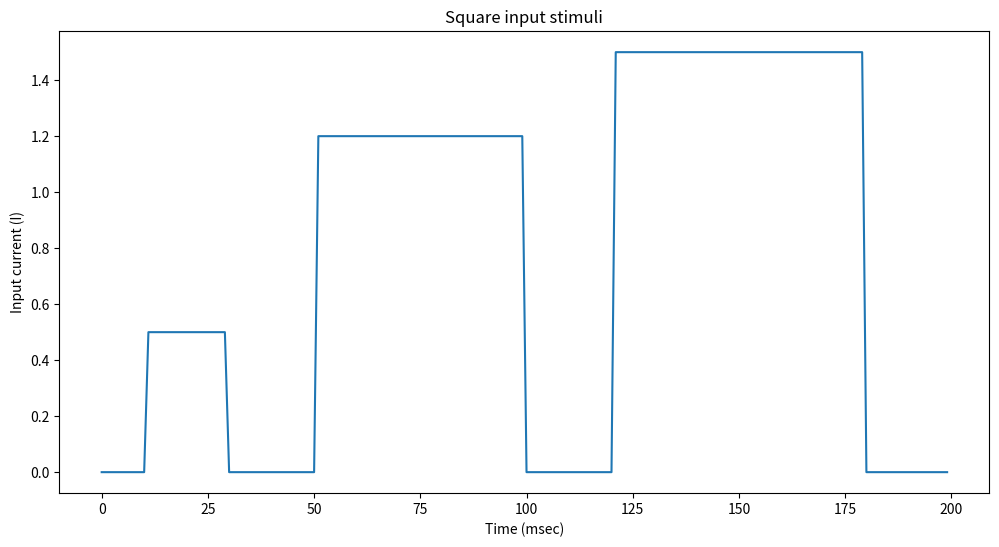
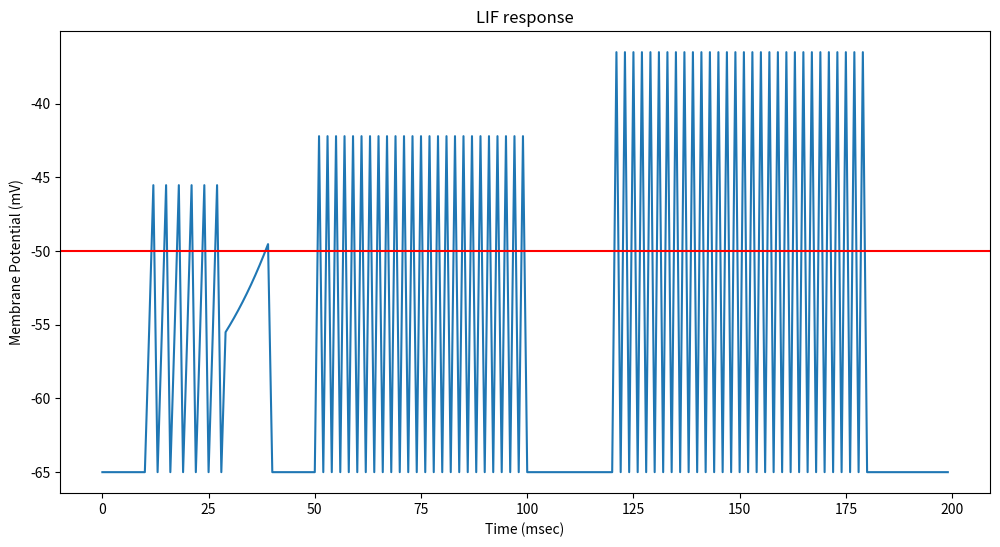

Python code for these plots, in order:
import numpy as np
import matplotlib.pyplot as plt

class Graz_LIF(object):

    def __init__(self, dt=1.0, v_rest=-65.0, cm=1.0, tau_m=20.0, tau_refract=5.0, v_thresh=-50.0, v_reset=-65.0, i_offset=0.0):
        self.alpha = dt / tau_m
        # passed in varaibles of the neuron
        self.dt = dt
        self.v_rest = v_rest #* 10**-3
        self.cm = cm #* 10**-3
        self.tau_m = tau_m * 10**-3
        self.r_mem = tau_m / cm
        self.tau_refract = tau_refract
        self.v_thresh = v_thresh #* 10**-3
        self.v_reset = v_reset #* 10**-3
        self.i_offset = i_offset
        # state variables
        self.v = self.v_rest
        self.t_rest = 0.0
        self.i = self.i_offset

    # calculates the current for all inputs
    def return_current(self):
        # sum up the spikes and shit
        total = 0.0
        return self.i_offset + total

    # activation function
    def H(self, x):
        return 1 / (1 + np.exp(-x))

    # operation to be performed when not spiking
    def integrating(self):
        current = self.return_current()
        scaled_v = (self.v - self.v_thresh) / self.v_thresh
        z = self.H(scaled_v) * (1 / self.dt)
        update = (self.alpha * (self.v - self.v_rest)) + ((1 - self.alpha) * self.r_mem * current)# - (self.dt * self.v_thresh * z)
        self.v += update

    # to be perfromed once threshold crossed
    def spiked(self):
        self.v = self.v_rest
        self.t_rest = self.tau_refract

    #refractory behaviour
    def refracting(self):
        self.t_rest -= 1.0

    # step the neuron
    def time_step(self):
        if self.v > self.v_thresh:
            self.spiked()
        elif self.t_rest > 0:
            self.refracting()
        else:
            self.integrating()

# Duration of the simulation in ms
T = 200
# Duration of each time step in ms
dt = 1
# Number of iterations = T/dt
steps = int(T / dt)
# Output variables
I = []
U = []

neuron = Graz_LIF(dt=dt, tau_refract=0)

for step in range(steps):

    t = step * dt
    # Set input current in mA
    if t > 10 and t < 30:
        i_app = 0.5
    elif t > 50 and t < 100:
        i_app = 1.2
    elif t > 120 and t < 180:
        i_app = 1.5
    else:
        i_app = 0.0

    neuron.i_offset = i_app
    neuron.time_step()

    I.append(i_app)
    U.append(neuron.v)



plt.rcParams["figure.figsize"] =(12,6)
# Draw the input current and the membrane potential
plt.figure()
plt.plot([i for i in I])
plt.title('Square input stimuli')
plt.ylabel('Input current (I)')
plt.xlabel('Time (msec)')
plt.figure()
plt.plot([u for u in U])
plt.axhline(y=neuron.v_thresh, color='r', linestyle='-')
plt.title('LIF response')
plt.ylabel('Membrane Potential (mV)')
plt.xlabel('Time (msec)')
plt.show()
